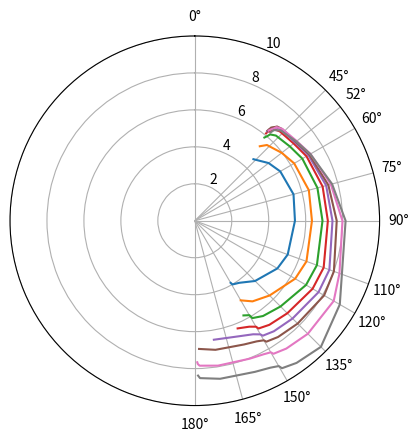

Here is the Python script that generated this plot:
import matplotlib.pyplot as plt
import numpy as np
import pandas as pd

def interpolate_beat_and_run(boat_speeds):
    stripped_speeds = list(boat_speeds)
    trailing_nones = []

    while stripped_speeds[-1] is None:
        trailing_nones.append(stripped_speeds.pop())

    return pd.Series(stripped_speeds).interpolate().tolist() + trailing_nones

# https://jieter.github.io/orc-data/site/index.html#ITA/ITA13672
wind_angles = [38.9, 39, 39.2, 39.3, 39.9, 40.6, 41.1, 43.6, 52, 60, 75, 90, 110, 120, 135, 144.4, 149.4, 150, 152.8, 158.3, 170.9, 178.1, 178.8, 179]
boat_speeds = {
     #  [38.9, 39.0, 39.2, 39.3, 39.9, 40.6, 41.1, 43.6,   52,   60,   75,   90,  110,  120,  135, 144.4, 149.4, 150, 152.8, 158.3, 170.9, 178.1, 178.8, 179]
     6: [None, None, None, None, None, None, None, 4.60, 5.07, 5.34, 5.53, 5.42, 5.35, 5.16, 4.61, 4.13, None, 3.88, None, None, None, None, None, None],
     8: [None, None, None, None, None, None, 5.35, None, 5.97, 6.21, 6.39, 6.34, 6.43, 6.27, 5.72, None, 5.01, 4.97, None, None, None, None, None, None],
    10: [None, None, None, None, 5.87, None, None, None, 6.53, 6.72, 6.87, 6.91, 7.03, 6.95, 6.56, None, None, 5.90, 5.76, None, None, None, None, None],
    12: [None, None, 6.10, None, None, None, None, None, 6.79, 6.98, 7.16, 7.20, 7.42, 7.36, 7.08, None, None, 6.62, None, 6.27, None, None, None, None],
    14: [None, 6.22, None, None, None, None, None, None, 6.89, 7.10, 7.36, 7.45, 7.75, 7.73, 7.48, None, None, 7.10, None, None, 6.52, None, None, None],
    16: [6.26, None, None, None, None, None, None, None, 6.94, 7.16, 7.48, 7.68, 8.01, 8.08, 7.87, None, None, 7.47, None, None, None, 6.94, None, None],
    20: [None, None, None, 6.31, None, None, None, None, 7.00, 7.23, 7.62, 7.99, 8.33, 8.68, 8.65, None, None, 8.22, None, None, None, None, None, 7.66],
    24: [None, None, None, None, None, 6.28, None, None, 6.97, 7.22, 7.69, 8.16, 8.47, 9.06, 9.65, None, None, 9.08, None, None, None, None, 8.38, None],
}

fig, ax = plt.subplots(subplot_kw={'projection': 'polar'})

for _, speed_at_angle in sorted(boat_speeds.items()):
    ax.plot(np.deg2rad(wind_angles), interpolate_beat_and_run(speed_at_angle))

ax.set_theta_direction(-1)  # clockwise
ax.set_theta_offset(np.pi / 2)  # rotate by 90 deg
ax.set_thetagrids((0, 45, 52, 60, 75, 90, 110, 120, 135, 150, 165, 180))
ax.set_rmax(10)

plt.show()
